Run: headless pygame with SDL's dummy video driver; simulated clock (each Clock.tick advances the game by its frame time, no real sleeping); random seed 0; keys injected as events and as key.get_pressed() state; no mouse input.
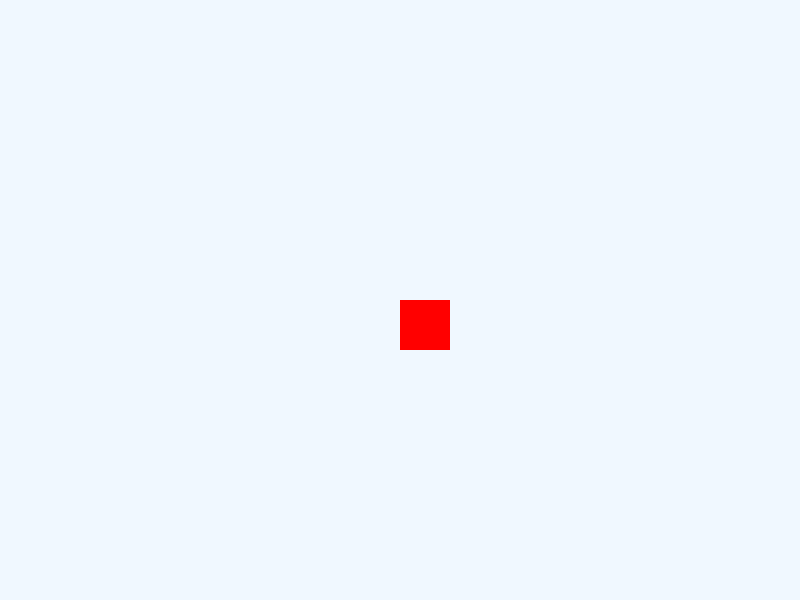
Frame 1 of 4 · flips 1–60 · no input
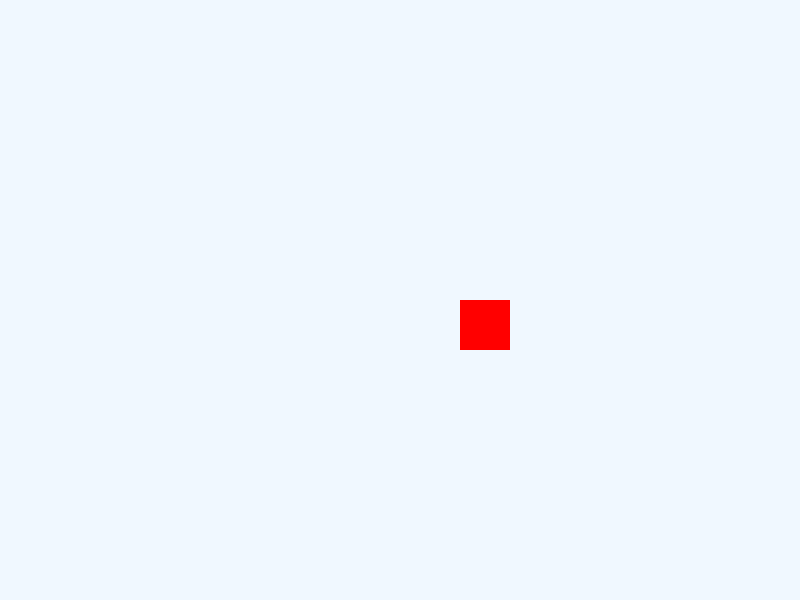
Frame 2 of 4 · flips 61–180 · tapped SPACE, RETURN · held RIGHT (→), D
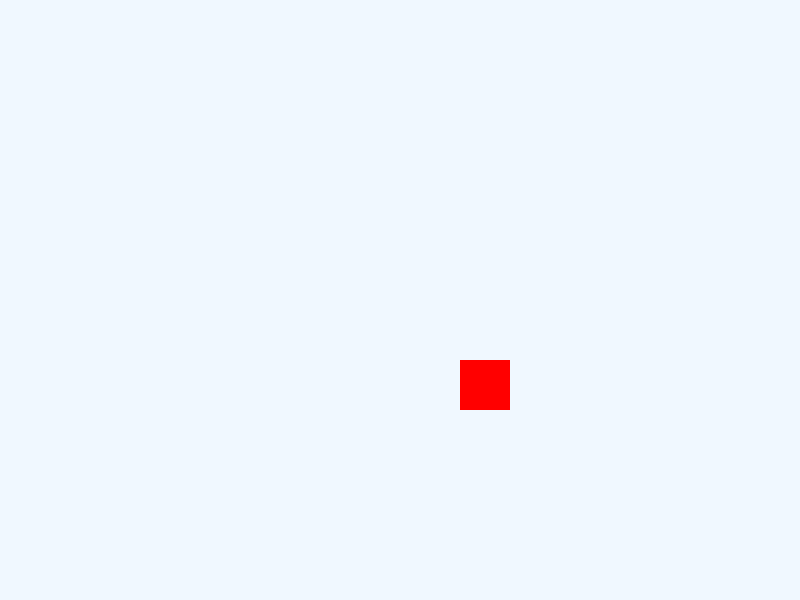
Frame 3 of 4 · flips 181–300 · held DOWN (↓), S
Frame 4 of 4 · flips 301–420 · held LEFT (←), A, UP (↑), W · screen same as frame 1, image omitted

The pygame program that drew these frames:

import pygame

pygame.init()

# 화면 설정
화면_크기 = (800, 600)
화면 = pygame.display.set_mode(화면_크기)
pygame.display.set_caption("매끄럽게 움직이기")

# 색상 설정
배경_색 = (240, 248, 255)
도형_색 = (255, 0, 0)

# 도형 초기 위치
x, y = 400, 300

# 키 상태 변수
움직이는_상태 = {"UP": False, "DOWN": False, "LEFT": False, "RIGHT": False}

# 게임 루프
실행중 = True
while 실행중:
    for 이벤트 in pygame.event.get():
        if 이벤트.type == pygame.QUIT:
            실행중 = False
        elif 이벤트.type == pygame.KEYDOWN:
            if 이벤트.key == pygame.K_UP:
                움직이는_상태["UP"] = True
            elif 이벤트.key == pygame.K_DOWN:
                움직이는_상태["DOWN"] = True
            elif 이벤트.key == pygame.K_LEFT:
                움직이는_상태["LEFT"] = True
            elif 이벤트.key == pygame.K_RIGHT:
                움직이는_상태["RIGHT"] = True
        elif 이벤트.type == pygame.KEYUP:
            if 이벤트.key == pygame.K_UP:
                움직이는_상태["UP"] = False
            elif 이벤트.key == pygame.K_DOWN:
                움직이는_상태["DOWN"] = False
            elif 이벤트.key == pygame.K_LEFT:
                움직이는_상태["LEFT"] = False
            elif 이벤트.key == pygame.K_RIGHT:
                움직이는_상태["RIGHT"] = False

    # 도형 움직임
    if 움직이는_상태["UP"]:
        y -= 0.5
    if 움직이는_상태["DOWN"]:
        y += 0.5
    if 움직이는_상태["LEFT"]:
        x -= 0.5
    if 움직이는_상태["RIGHT"]:
        x += 0.5
    if y < 0:
        y=600
    if y>600:
        y=0
    if x<0:
        x=800
    if x>800:
        x=0        
        
    # 화면 업데이트
    화면.fill(배경_색)
    pygame.draw.rect(화면, 도형_색, (x, y, 50, 50))
    pygame.display.update()

pygame.quit()
